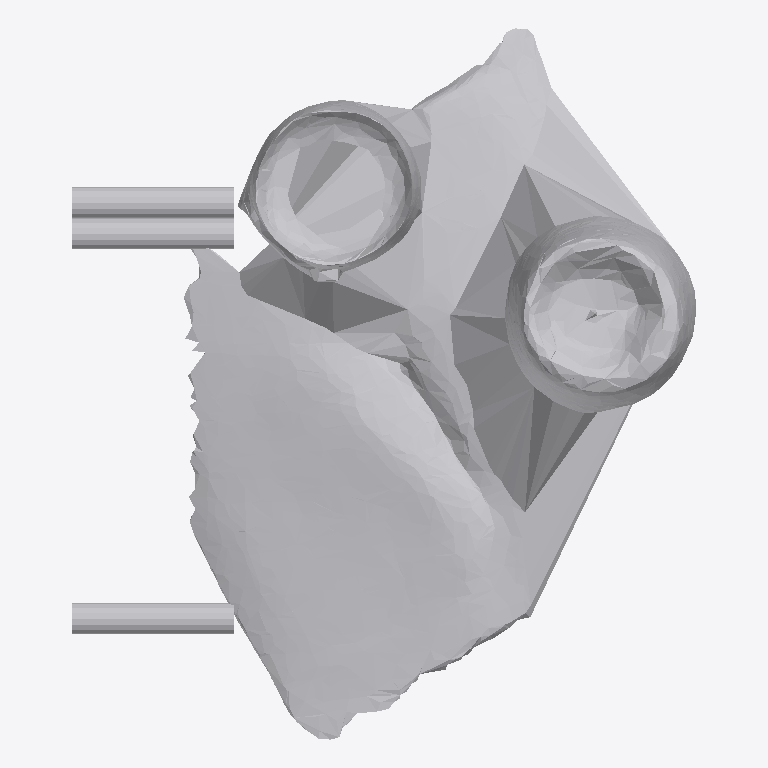
Plan cut of the same IFC building model at storey 'Ground Floor' (level 0.00 m, cut at 1.40 m), seen from above with north up, elements coloured by IFC class: 1 other element (light grey). No cut surface shows.
Extent 0.726 m × 0.827 m × 0.401 m (x, y, z). Storeys (1): Ground Floor at 0.00 m. Elements (1): 1 IfcFurniture.

HEADER;
FILE_DESCRIPTION(('ViewDefinition [CoordinationView]'),'2;1');
FILE_NAME('','2026-07-12T08:06:57',(''),(''),'IfcOpenShell 0.8.0','IfcOpenShell 0.8.0','');
FILE_SCHEMA(('IFC4'));
ENDSEC;
DATA;
#17=IFCPROJECT('3xqJrEvXb5Nhh0Elkm8QXR',#5,'Office Project',$,$,$,$,(#15),#10);
#20=IFCSITE('3keDrb7$99mwjYKxtXpecX',#5,'Site',$,$,#19,$,$,.ELEMENT.,$,$,$,$,$);
#22=IFCBUILDING('0vlCk$nZHBrwYO89Gb0__n',#5,'Building',$,$,#21,$,$,.ELEMENT.,$,$,$);
#24=IFCBUILDINGSTOREY('0q$AcLeoT8PRXrPDP0eXcg',#5,'Ground Floor',$,$,#23,$,$,.ELEMENT.,0.0);
#35=IFCFURNITURE('3a3zcaRe16hArzggYXvmlm',#5,'list08_coffee_table',$,$,#34,#31,$,$);
ENDSEC;
